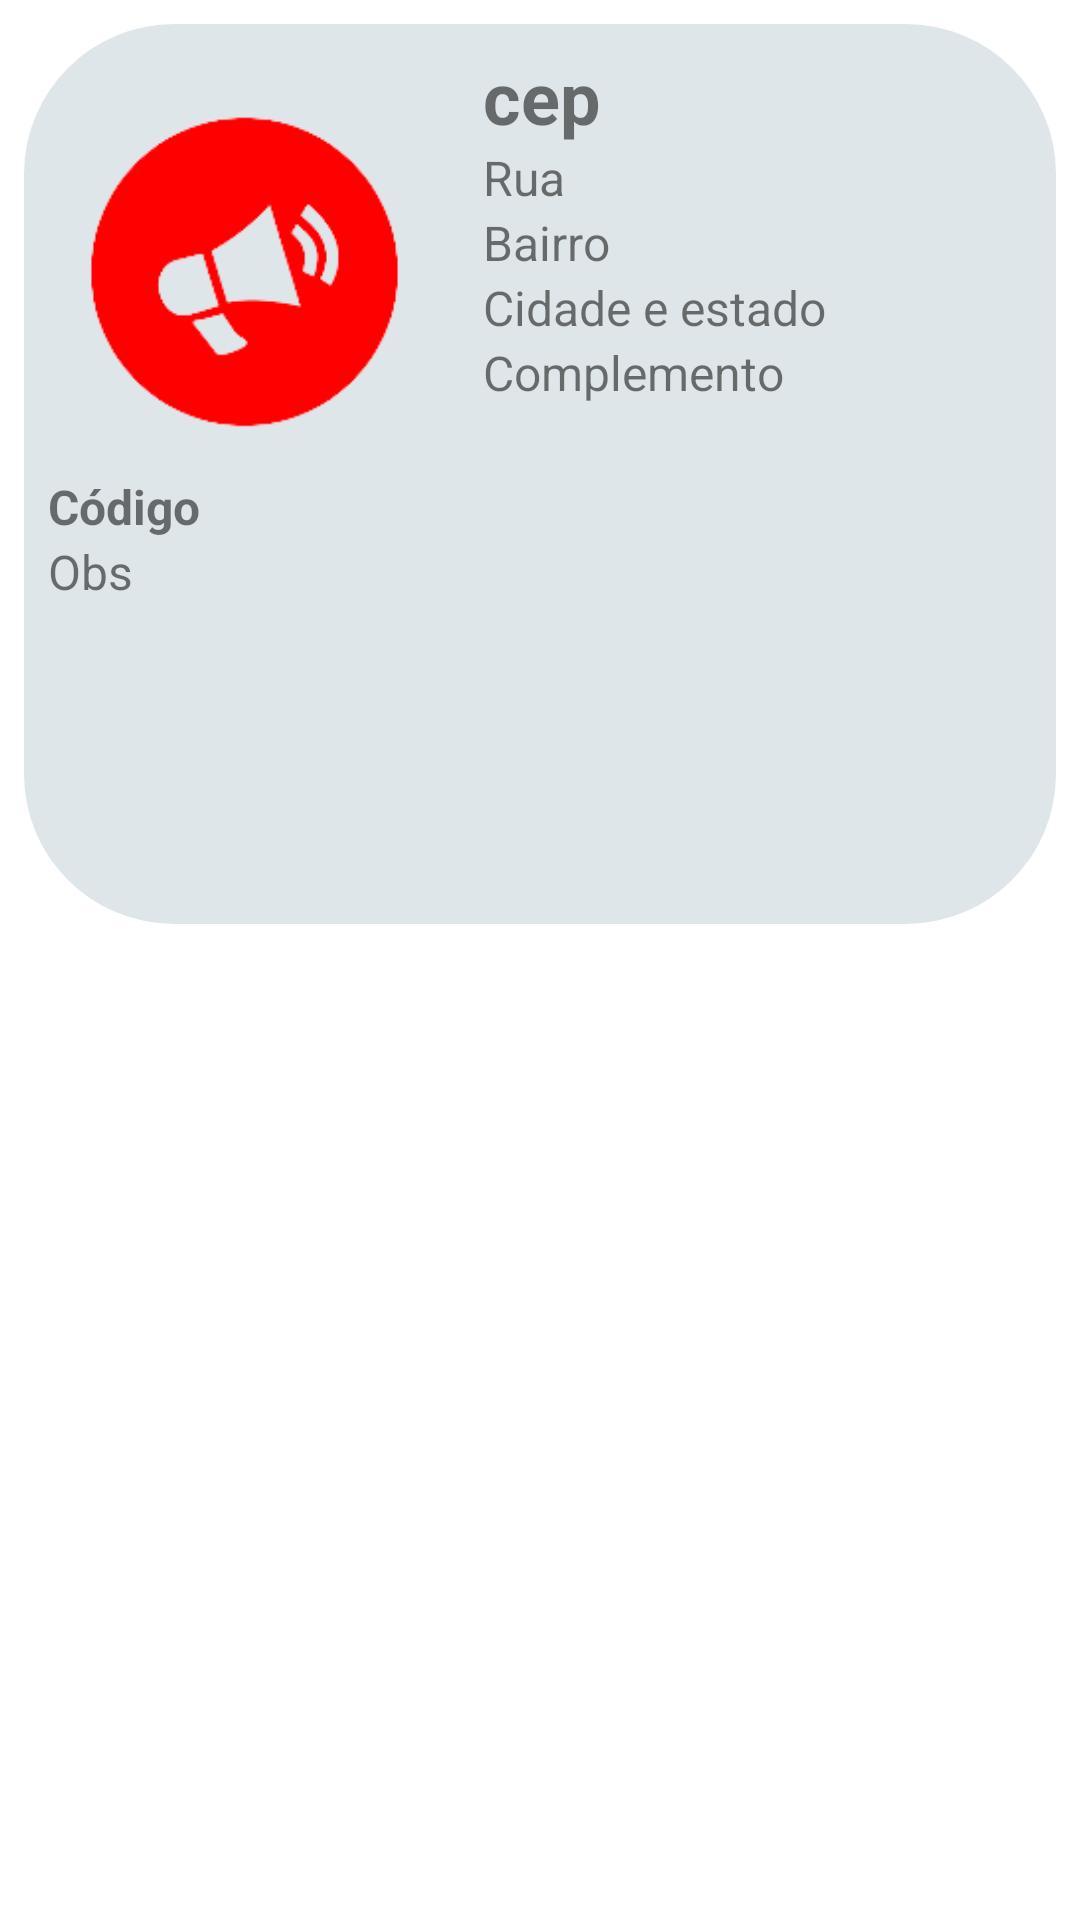

Here is an Android app screen rendered from its layout file. Give the layout XML and the strings, colors and styles it references.
<!-- AndroidManifest.xml: application theme Theme.ProjetoZeraDengue -->
<!-- res/layout/denounce_item.xml -->
<?xml version="1.0" encoding="utf-8"?>
<FrameLayout
    android:layout_width="match_parent"
    android:layout_height="350dp"
    xmlns:android="http://schemas.android.com/apk/res/android" >

<androidx.constraintlayout.widget.ConstraintLayout
xmlns:android="http://schemas.android.com/apk/res/android"
    xmlns:app="http://schemas.android.com/apk/res-auto"
    xmlns:tools="http://schemas.android.com/tools"
    style="@style/View2"
    android:layout_width="match_parent"
    android:layout_height="300dp"
    android:layout_margin="8dp"
    android:padding="8dp">

    <ImageView
        android:id="@+id/imagedenounce"
        android:layout_width="131dp"
        android:layout_height="142dp"
        android:src="@drawable/denuncia"
        app:layout_constraintStart_toStartOf="parent"
        app:layout_constraintTop_toTopOf="parent" />

    <TextView
        android:id="@+id/itemtitle"
        android:layout_width="match_parent"
        android:layout_height="wrap_content"
        android:layout_marginLeft="145dp"
        android:text="cep"
        android:textSize="24dp"
        android:textStyle="bold"
        app:layout_constraintStart_toEndOf="@+id/imagedenounce"
        app:layout_constraintTop_toTopOf="@+id/imagedenounce" />

    <TextView
        android:id="@+id/labelstreet"
        android:layout_width="match_parent"
        android:layout_height="wrap_content"
        android:layout_marginLeft="145dp"
        android:text="Rua"
        android:textSize="16dp"
        app:layout_constraintStart_toEndOf="@+id/imagedenounce"
        app:layout_constraintTop_toBottomOf="@+id/itemtitle" />

    <TextView
        android:id="@+id/labelbairro"
        android:layout_width="match_parent"
        android:layout_height="wrap_content"
        android:layout_marginLeft="145dp"
        android:text="Bairro"
        android:textSize="16dp"
        app:layout_constraintStart_toEndOf="@+id/imagedenounce"
        app:layout_constraintTop_toBottomOf="@+id/labelstreet" />

    <TextView
        android:id="@+id/labelcity"
        android:layout_width="match_parent"
        android:layout_height="wrap_content"
        android:layout_marginLeft="145dp"
        android:text="Cidade e estado"
        android:textSize="16dp"
        app:layout_constraintStart_toEndOf="@+id/imagedenounce"
        app:layout_constraintTop_toBottomOf="@+id/labelbairro" />

    <TextView
        android:id="@+id/labelcomplement"
        android:layout_width="match_parent"
        android:layout_height="wrap_content"
        android:layout_marginLeft="145dp"
        android:text="Complemento"
        android:textSize="16dp"
        app:layout_constraintStart_toEndOf="@+id/imagedenounce"
        app:layout_constraintTop_toBottomOf="@+id/labelcity" />

    <TextView
        android:id="@+id/labelid"
        android:layout_width="match_parent"
        android:layout_height="wrap_content"
        android:text="Código"
        android:textSize="16dp"
        android:textStyle="bold"
        app:layout_constraintStart_toStartOf="@+id/labelnote"
        app:layout_constraintTop_toBottomOf="@+id/imagedenounce"
        app:layout_constraintVertical_bias="0.0" />

    <TextView
        android:id="@+id/labelnote"
        android:layout_width="match_parent"
        android:layout_height="wrap_content"
        android:text="Obs"
        android:textSize="16dp"
        app:layout_constraintTop_toBottomOf="@+id/labelid"
        tools:layout_editor_absoluteX="8dp" />


</androidx.constraintlayout.widget.ConstraintLayout>
</FrameLayout>
<!-- resources referenced by this layout -->
<resources>
  <!-- drawable denuncia: png bitmap (drawable, 6442 bytes) -->
  <style name="View2">
          <item name="android:layout_width">match_parent</item>
          <item name="android:layout_height">250dp</item>
          <item name="android:background">@drawable/view2</item>
          <item name="android:layout_margin">0dp</item>
          <item name="android:padding">10dp</item>
  
  
  
      </style>
  <style name="Theme.ProjetoZeraDengue" parent="Theme.MaterialComponents.DayNight.DarkActionBar">
          
          <item name="colorPrimary">@color/brisa_calmante</item>
          <item name="colorPrimaryVariant">@color/black</item>
          <item name="colorOnPrimary">@color/blue</item>
          
          <item name="colorSecondary">@color/teal_200</item>
          <item name="colorSecondaryVariant">@color/teal_700</item>
          <item name="colorOnSecondary">@color/black</item>
          
          <item name="android:statusBarColor" tools:targetApi="l">?attr/colorPrimaryVariant</item>
          
      </style>
  <!-- drawable view2 (drawable) -->
  <?xml version="1.0" encoding="utf-8"?>
  <shape xmlns:android="http://schemas.android.com/apk/res/android">
      <solid android:color="@color/luzes_da_cidade" />
      <corners android:radius="50dp" />
  
  
  
  
  </shape>
  <color name="brisa_calmante">#b2bec3</color>
  <color name="black">#FF000000</color>
  <color name="blue">#005ed2</color>
  <color name="teal_200">#FF03DAC5</color>
  <color name="teal_700">#FF018786</color>
  <color name="luzes_da_cidade">#dfe6e9</color>
</resources>
